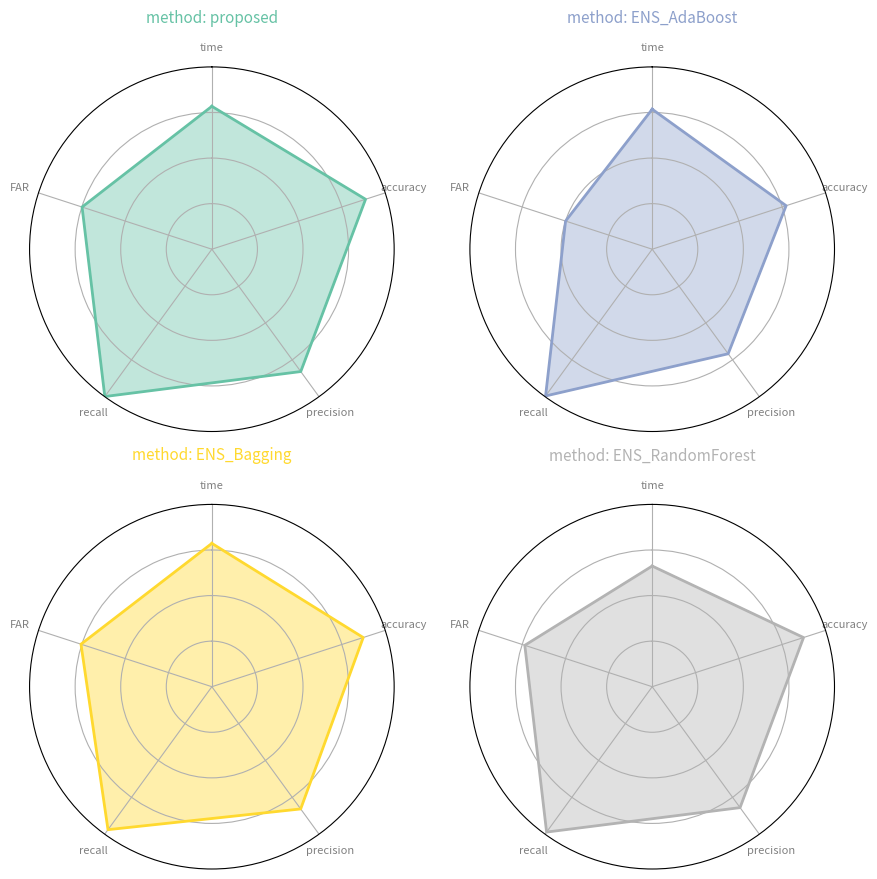

Here is the Python script that generated this plot:

# Libraries
import matplotlib.pyplot as plt
import pandas as pd
from math import pi

# Set data
df = pd.DataFrame({
'method:': ['proposed','ENS_AdaBoost','ENS_Bagging','ENS_RandomForest'],
'time': [78.39, 76.80, 78.62, 66.19],
'accuracy': [88.65,77.25,87.30,87.29],
'precision': [82.96, 70.90, 82.89, 81.99],
'recall': [99.91, 99.51, 96.94, 98.57],
'FAR': [74.86, 49.97, 75.49, 73.48]
})

# ------- PART 1: Define a function that do a plot for one line of the dataset!

def make_spider( row, title, color):

    # number of variable
    categories=list(df)[1:]
    N = len(categories)

    # What will be the angle of each axis in the plot? (we divide the plot / number of variable)
    angles = [n / float(N) * 2 * pi for n in range(N)]
    angles += angles[:1]

    # Initialise the spider plot
    ax = plt.subplot(2,2,row+1, polar=True, )

    # If you want the first axis to be on top:
    ax.set_theta_offset(pi / 2)
    ax.set_theta_direction(-1)

    # Draw one axe per variable + add labels labels yet
    plt.xticks(angles[:-1], categories, color='grey', size=8)

    # Draw ylabels
    ax.set_rlabel_position(0)
    plt.yticks([25,50,75], ["","",""], color="grey", size=7)
    plt.ylim(0,100)

    # Ind1
    values=df.loc[row].drop('method:').values.flatten().tolist()
    values += values[:1]
    ax.plot(angles, values, color=color, linewidth=2, linestyle='solid')
    ax.fill(angles, values, color=color, alpha=0.4)

    # Add a title
    plt.title(title, size=11, color=color, y=1.1)

# ------- PART 2: Apply to all individuals
# initialize the figure
my_dpi=96
plt.figure(figsize=(1000/my_dpi, 1000/my_dpi), dpi=my_dpi)

# Create a color palette:
my_palette = plt.cm.get_cmap("Set2", len(df.index))

# Loop to plot
for row in range(0, len(df.index)):
    make_spider( row=row, title='method: '+df['method:'][row], color=my_palette(row))

plt.show()
